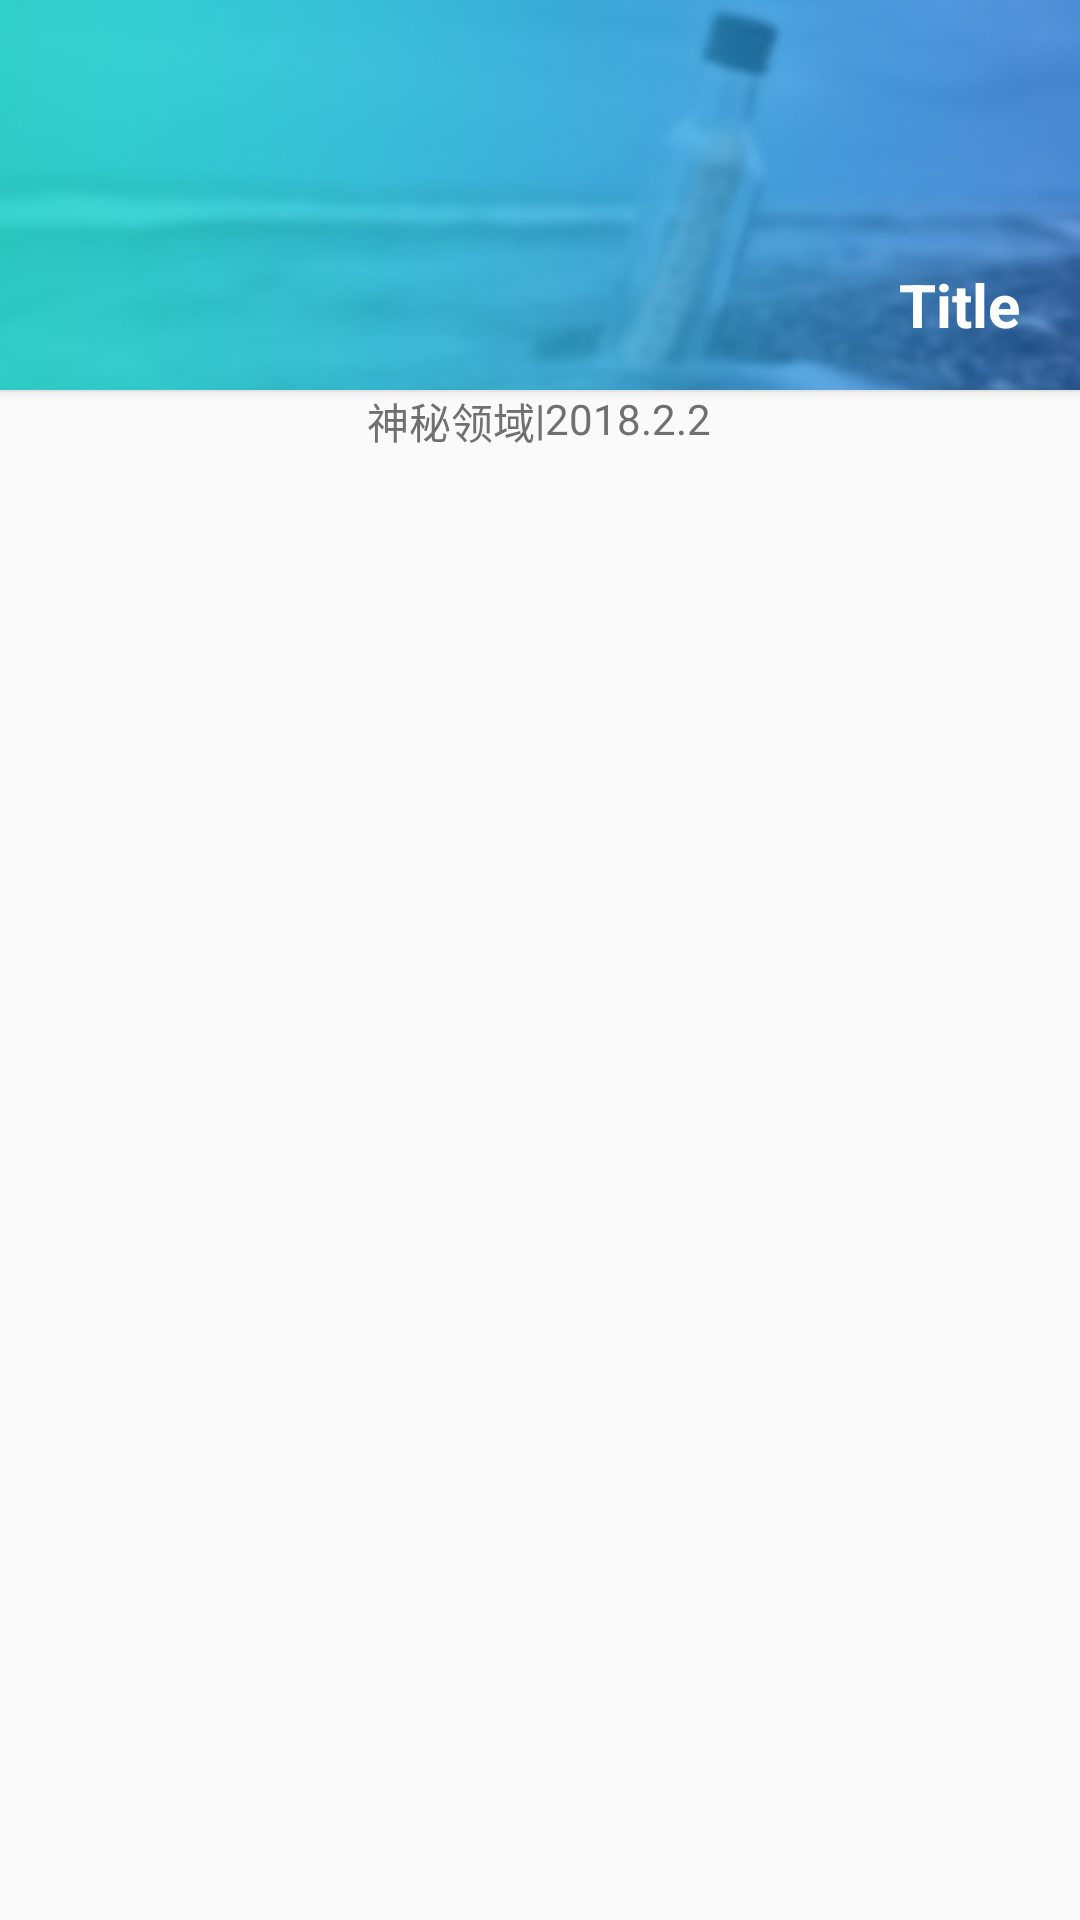

The Android layout XML behind this screen, and the referenced resources:
<!-- AndroidManifest.xml: application theme AppTheme -->
<!-- res/layout/all_prtocol_layout.xml -->
<?xml version="1.0" encoding="utf-8"?>
<android.support.constraint.ConstraintLayout xmlns:android="http://schemas.android.com/apk/res/android"
    android:layout_width="match_parent"
    android:layout_height="wrap_content"
    android:layout_marginBottom="@dimen/dp_10"
    xmlns:app="http://schemas.android.com/apk/res-auto">

    <android.support.v7.widget.CardView
        android:id="@+id/all_pro_card"
        android:layout_width="match_parent"
        app:layout_constraintTop_toTopOf="parent"
        app:layout_constraintStart_toStartOf="parent"
        app:layout_constraintEnd_toEndOf="parent"
        app:layout_constraintBottom_toTopOf="@id/all_pro_gang"
        android:layout_marginTop="@dimen/dp_10"
        android:layout_marginStart="@dimen/dp_10"
        android:layout_marginEnd="@dimen/dp_10"
        app:cardCornerRadius="@dimen/dp_10"
        android:layout_height="130dp">

        <android.support.constraint.ConstraintLayout
            android:layout_width="match_parent"
            android:layout_height="match_parent">

            <ImageView
                android:id="@+id/all_pro_bg"
                android:layout_width="match_parent"
                android:src="@drawable/floater"
                android:scaleType="centerCrop"
                android:layout_height="match_parent" />

            <TextView
                android:id="@+id/all_pro_title"
                android:text="Title"
                android:textColor="@color/colorWhite"
                app:layout_constraintBottom_toBottomOf="parent"
                app:layout_constraintEnd_toEndOf="parent"
                android:textSize="20sp"
                android:textStyle="bold"
                android:layout_marginEnd="20dp"
                android:layout_marginBottom="15dp"
                android:layout_width="wrap_content"
                android:layout_height="wrap_content" />

        </android.support.constraint.ConstraintLayout>

    </android.support.v7.widget.CardView>

    <TextView
        android:id="@+id/all_pro_region_share"
        android:text="神秘领域"
        android:textColor="@color/colorTextGrayDeep"
        app:layout_constraintTop_toTopOf="@id/all_pro_gang"
        app:layout_constraintEnd_toStartOf="@id/all_pro_gang"
        android:layout_marginEnd="@dimen/dp_10"
        android:layout_width="wrap_content"
        android:layout_height="wrap_content" />

    <TextView
        android:id="@+id/all_pro_gang"
        android:textColor="@color/colorTextGrayDeep"
        android:text="|"
        app:layout_constraintTop_toBottomOf="@id/all_pro_card"
        app:layout_constraintStart_toStartOf="parent"
        android:layout_marginTop="@dimen/dp_10"
        app:layout_constraintEnd_toEndOf="parent"
        android:layout_width="wrap_content"
        android:layout_height="wrap_content" />
    <TextView
        android:id="@+id/all_pro_time"
        app:layout_constraintTop_toTopOf="@id/all_pro_gang"
        android:text="2018.2.2"
        android:textColor="@color/colorTextGrayDeep"
        android:layout_marginStart="@dimen/dp_10"
        app:layout_constraintStart_toEndOf="@id/all_pro_gang"
        android:layout_width="wrap_content"
        android:layout_height="wrap_content" />

</android.support.constraint.ConstraintLayout>
<!-- resources referenced by this layout -->
<resources>
  <color name="colorTextGrayDeep">#717070</color>
  <color name="colorWhite">#ffffff</color>
  <!-- drawable floater: jpg bitmap (drawable-xxhdpi, 104450 bytes) -->
  <style name="AppTheme" parent="Theme.AppCompat.Light.DarkActionBar">
          
          <item name="colorPrimary">@color/colorPrimary</item>
          <item name="colorPrimaryDark">@color/colorPrimaryDark</item>
          
          <item name="colorAccent">#636363</item>
          <item name="windowNoTitle">true</item>
          
      </style>
  <color name="colorPrimary">#3F51B5</color>
  <color name="colorPrimaryDark">#303F9F</color>
</resources>
